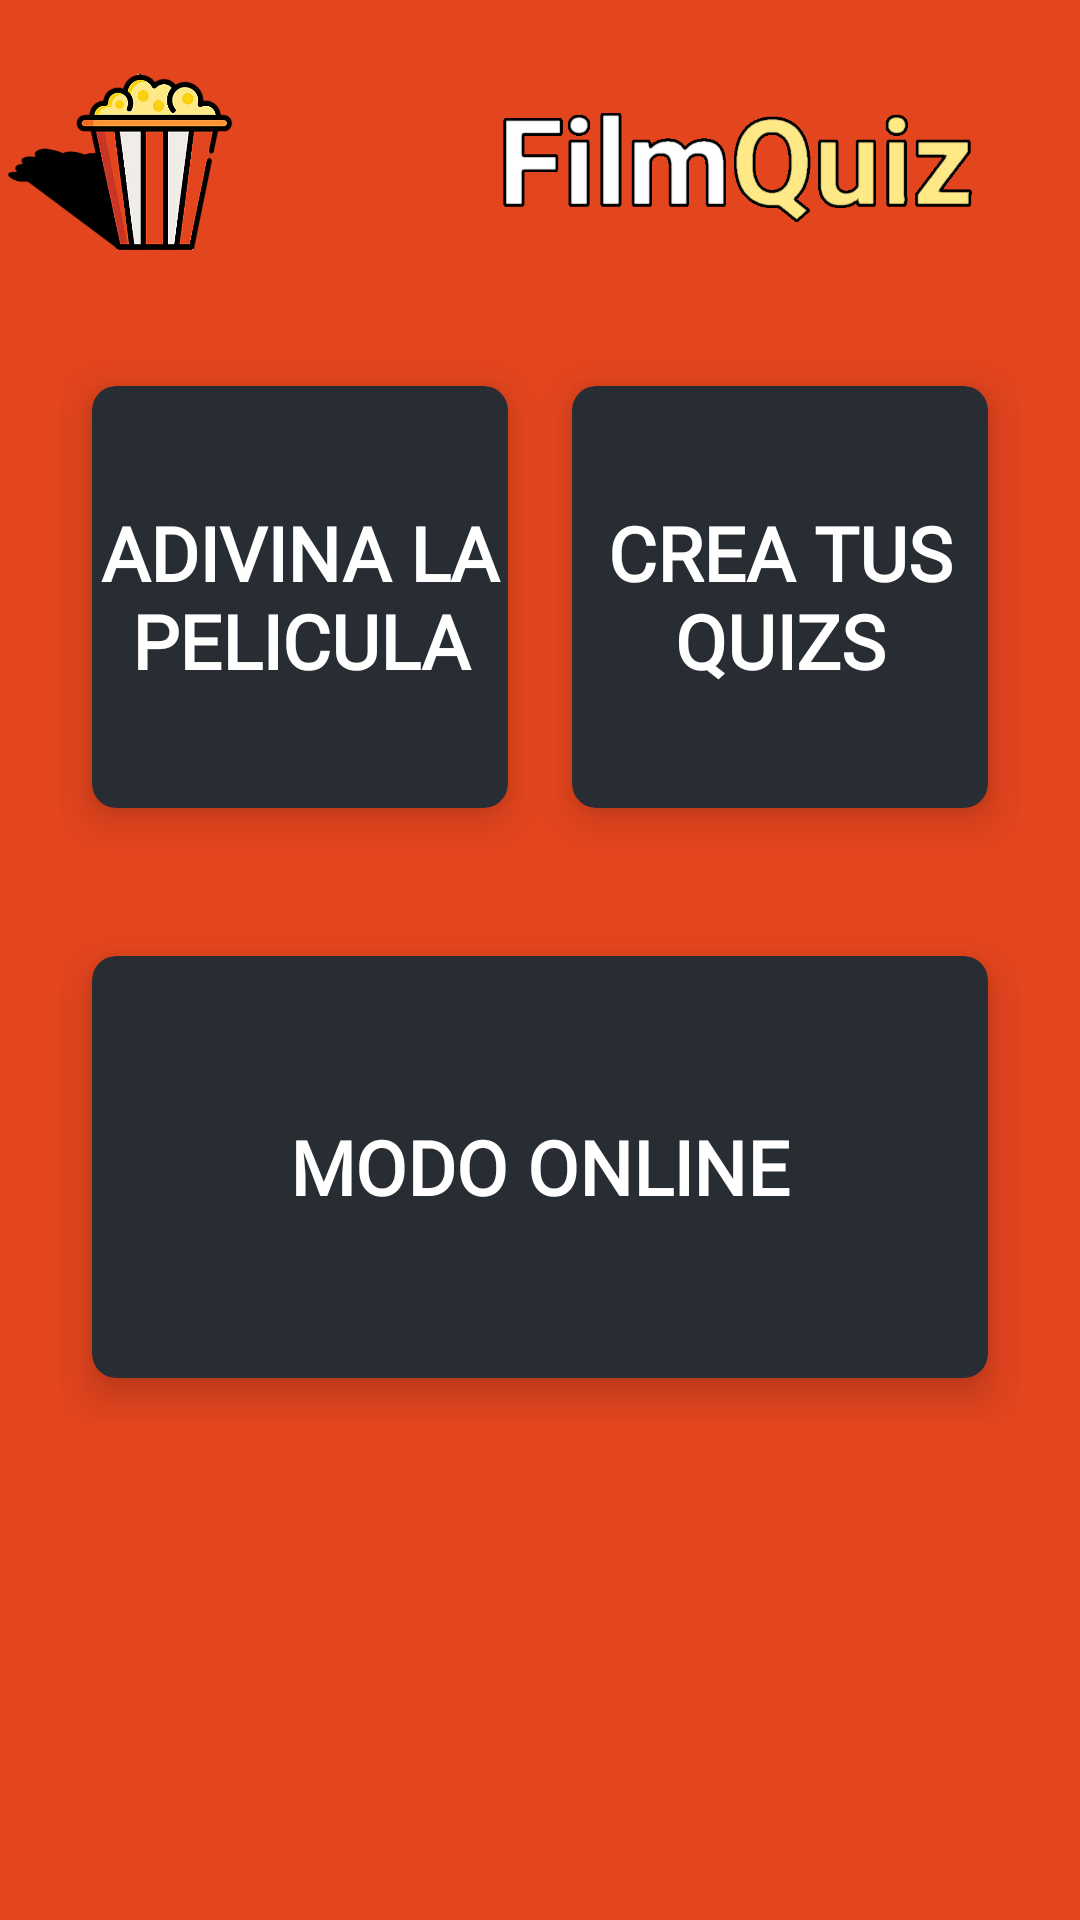

Write the Android layout XML for this screen, with the resource values it uses.
<!-- AndroidManifest.xml: application theme Theme.FilmQuiz -->
<!-- res/layout/activity_main.xml -->
<?xml version="1.0" encoding="utf-8"?>
<LinearLayout
    xmlns:android="http://schemas.android.com/apk/res/android"
    xmlns:app="http://schemas.android.com/apk/res-auto"
    xmlns:tools="http://schemas.android.com/tools"
    android:layout_width="match_parent"
    android:layout_height="match_parent"
    android:orientation="vertical"
    android:background="@color/base">


    <LinearLayout
        android:id="@+id/logoImageView"
        android:layout_width="match_parent"
        android:layout_height="wrap_content"
        android:layout_marginTop="14dp"
        android:orientation="horizontal">

        <ImageView
            android:id="@+id/logologin"
            android:layout_width="80dp"
            android:layout_height="80dp"
            android:layout_gravity="start"
            android:src="@drawable/logo" />

        <ImageView
            android:layout_width="329dp"
            android:layout_height="80dp"
            android:layout_gravity="start"
            android:src="@drawable/letters" />

    </LinearLayout>


    <GridLayout
        android:id="@+id/arriba"
        android:layout_width="match_parent"
        android:layout_height="wrap_content"
        android:layout_marginStart="20dp"
        android:layout_marginLeft="20dp"
        android:layout_marginTop="20dp"
        android:layout_marginEnd="20dp"
        android:layout_marginRight="20dp"
        android:columnCount="2"
        android:rowCount="3">

        <androidx.cardview.widget.CardView
            android:id="@+id/adivinaCardView"
            android:layout_width="103dp"
            android:layout_height="170dp"
            android:layout_row="0"
            android:layout_rowWeight="1"
            android:layout_column="0"
            android:layout_columnWeight="1"
            android:layout_gravity="fill"
            app:cardBackgroundColor="#282c33"
            app:cardCornerRadius="8dp"
            app:cardElevation="8dp"
            app:cardUseCompatPadding="true">

            <LinearLayout
                android:layout_width="wrap_content"
                android:layout_height="wrap_content"
                android:layout_gravity="center_vertical|center_horizontal"
                android:gravity="center"
                android:orientation="vertical">


                <TextView
                    android:layout_width="wrap_content"
                    android:layout_height="wrap_content"
                    android:fontFamily="@font/abel"
                    android:text="ADIVINA LA PELICULA"
                    android:textAlignment="center"
                    android:textColor="@color/white"
                    android:textSize="25dp"
                    android:textStyle="bold" />
            </LinearLayout>
        </androidx.cardview.widget.CardView>

        <androidx.cardview.widget.CardView
            android:id="@+id/creaCardView"
            android:layout_width="103dp"
            android:layout_height="wrap_content"
            android:layout_row="0"
            android:layout_rowWeight="1"
            android:layout_column="1"
            android:layout_columnWeight="1"
            android:layout_gravity="fill"
            app:cardBackgroundColor="#282c33"
            app:cardCornerRadius="8dp"
            app:cardElevation="8dp"
            app:cardUseCompatPadding="true">

            <LinearLayout
                android:layout_width="wrap_content"
                android:layout_height="wrap_content"
                android:layout_gravity="center_vertical|center_horizontal"
                android:gravity="center"
                android:orientation="vertical">


                <TextView
                    android:layout_width="wrap_content"
                    android:layout_height="wrap_content"
                    android:fontFamily="@font/abel"
                    android:text="CREA TUS QUIZS"
                    android:textAlignment="center"
                    android:textColor="@color/white"
                    android:textSize="25dp"
                    android:textStyle="bold" />
            </LinearLayout>
        </androidx.cardview.widget.CardView>


    </GridLayout>

    <GridLayout
        android:layout_width="match_parent"
        android:layout_height="wrap_content"
        android:layout_marginStart="20dp"
        android:layout_marginLeft="20dp"
        android:layout_marginTop="20dp"
        android:layout_marginEnd="20dp"
        android:layout_marginRight="20dp"
        android:columnCount="2"
        android:rowCount="3">

        <androidx.cardview.widget.CardView
            android:id="@+id/onlineCardView"
            android:layout_width="103dp"
            android:layout_height="170dp"
            android:layout_row="1"
            android:layout_rowWeight="1"
            android:layout_column="0"
            android:layout_columnWeight="1"
            android:layout_gravity="fill"
            app:cardBackgroundColor="#282c33"
            app:cardCornerRadius="8dp"
            app:cardElevation="8dp"
            app:cardUseCompatPadding="true">

            <LinearLayout
                android:layout_width="wrap_content"
                android:layout_height="wrap_content"
                android:layout_gravity="center_vertical|center_horizontal"
                android:gravity="center"
                android:orientation="vertical">

                <TextView
                    android:layout_width="wrap_content"
                    android:layout_height="wrap_content"
                    android:fontFamily="@font/abel"
                    android:text="MODO ONLINE"
                    android:textAlignment="center"
                    android:textColor="@color/white"
                    android:textSize="25dp"
                    android:textStyle="bold" />
            </LinearLayout>
        </androidx.cardview.widget.CardView>


    </GridLayout>

</LinearLayout>
<!-- resources referenced by this layout -->
<resources>
  <color name="base">#e3451e</color>
  <color name="white">#FFFFFFFF</color>
  <!-- drawable letters: png bitmap (drawable, 40750 bytes) -->
  <!-- drawable logo: png bitmap (drawable, 80501 bytes) -->
  <style name="Theme.FilmQuiz" parent="Base.Theme.FilmQuiz" />
  <style name="Base.Theme.FilmQuiz" parent="Theme.Material3.DayNight.NoActionBar">
          
          
      </style>
</resources>
